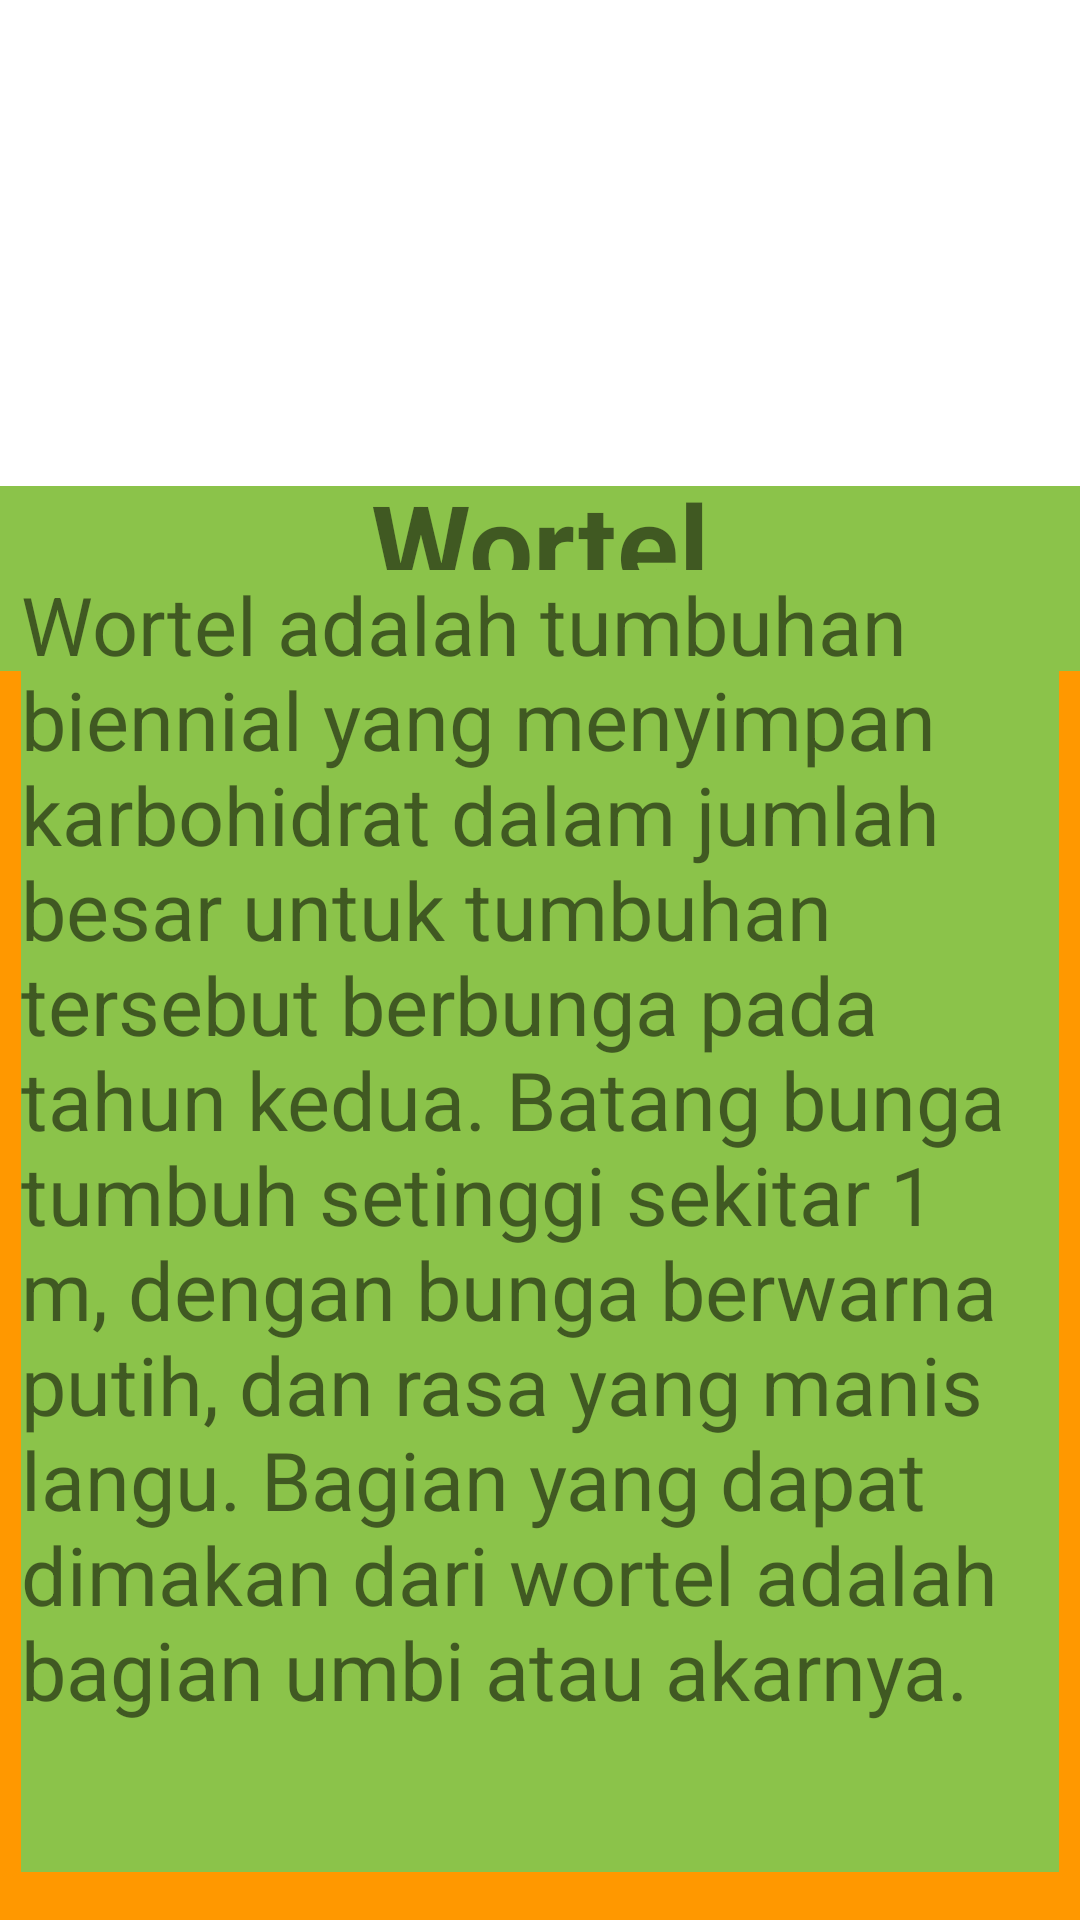

Here is an Android app screen rendered from its layout file. Give the layout XML and the strings, colors and styles it references.
<!-- AndroidManifest.xml: application theme Theme.Lailatulrisa_PPLG1 -->
<!-- res/layout/activity_wortel.xml -->
<?xml version="1.0" encoding="utf-8"?>
<androidx.constraintlayout.widget.ConstraintLayout xmlns:android="http://schemas.android.com/apk/res/android"
    xmlns:app="http://schemas.android.com/apk/res-auto"
    xmlns:tools="http://schemas.android.com/tools"
    android:layout_width="match_parent"
    android:layout_height="match_parent"
    android:background="#FF9800"
    tools:context=".wortel">

    <TextView
        android:id="@+id/textView5"
        android:layout_width="match_parent"
        android:layout_height="85dp"
        android:background="#8BC34A"
        android:gravity="center"
        android:text="Wortel"
        android:textStyle="bold"
        android:textSize="38dp"
        app:layout_constraintBottom_toBottomOf="parent"
        app:layout_constraintEnd_toEndOf="parent"
        app:layout_constraintHorizontal_bias="0.0"
        app:layout_constraintStart_toStartOf="parent"
        app:layout_constraintTop_toTopOf="parent"
        app:layout_constraintVertical_bias="0.25" />

    <ImageView
        android:id="@+id/imageView5"
        android:layout_width="match_parent"
        android:layout_height="162dp"
        android:background="@color/white"
        app:layout_constraintBottom_toBottomOf="parent"
        app:layout_constraintEnd_toEndOf="parent"
        app:layout_constraintHorizontal_bias="0.0"
        app:layout_constraintStart_toStartOf="parent"
        app:layout_constraintTop_toTopOf="parent"
        app:layout_constraintVertical_bias="0.0"
        app:srcCompat="@drawable/wortel" />

    <TextView
        android:id="@+id/textView11"
        android:layout_width="346dp"
        android:layout_height="434dp"
        android:layout_marginBottom="16dp"
        android:background="#8BC34A"
        android:text="Wortel adalah tumbuhan biennial yang menyimpan karbohidrat dalam jumlah besar untuk tumbuhan tersebut berbunga pada tahun kedua. Batang bunga tumbuh setinggi sekitar 1 m, dengan bunga berwarna putih, dan rasa yang manis langu. Bagian yang dapat dimakan dari wortel adalah bagian umbi atau akarnya."
        android:textSize="27dp"
        app:layout_constraintBottom_toBottomOf="parent"
        app:layout_constraintEnd_toEndOf="parent"
        app:layout_constraintHorizontal_bias="0.492"
        app:layout_constraintStart_toStartOf="parent"
        app:layout_constraintTop_toBottomOf="@+id/textView10"
        app:layout_constraintVertical_bias="0.362" />


</androidx.constraintlayout.widget.ConstraintLayout>
<!-- resources referenced by this layout -->
<resources>
  <style name="Theme.Lailatulrisa_PPLG1" parent="Theme.MaterialComponents.DayNight.DarkActionBar">
          
          <item name="colorPrimary">@color/purple_500</item>
          <item name="colorPrimaryVariant">@color/purple_700</item>
          <item name="colorOnPrimary">@color/white</item>
          
          <item name="colorSecondary">@color/teal_200</item>
          <item name="colorSecondaryVariant">@color/teal_700</item>
          <item name="colorOnSecondary">@color/black</item>
          
          <item name="android:statusBarColor" tools:targetApi="21">?attr/colorPrimaryVariant</item>
          
      </style>
  <!-- not gathered from this repository: default colours our renderer supplied (Android Studio template values) -->
  <color name="purple_500">#FF6200EE</color>
  <color name="purple_700">#FF3700B3</color>
  <color name="teal_200">#FF03DAC5</color>
  <color name="teal_700">#FF018786</color>
  <color name="black">#FF000000</color>
  <color name="white">#FFFFFFFF</color>
</resources>
